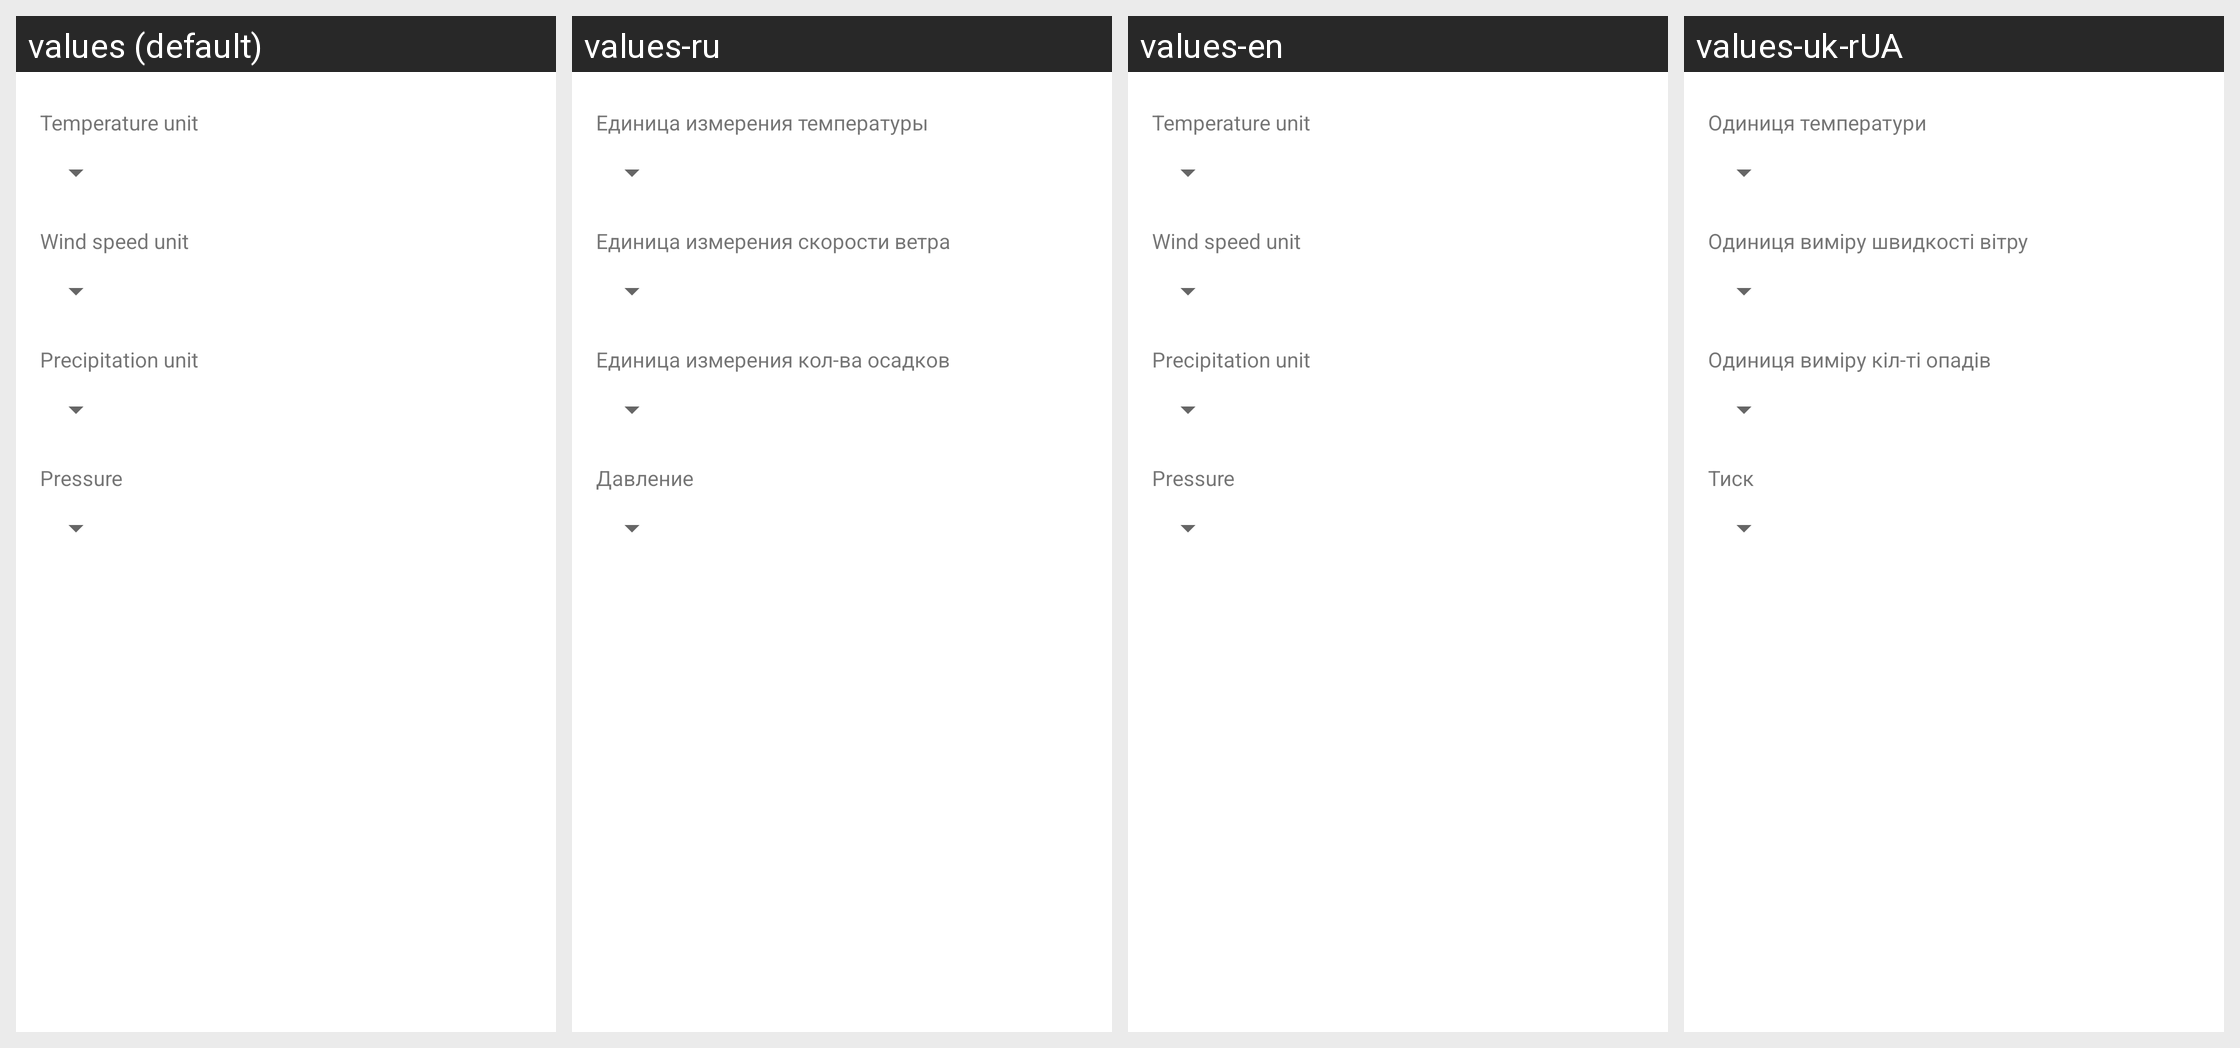

This grid shows one Android layout under several languages. Give, for every string resource on the screen, its name, the default text and each shown locale's text.
Android screen res/layout/fragment_settings.xml rendered under 4 locales, left to right: values (default), values-ru, values-en, values-uk-rUA. Device: Nexus 5 (rendered at 1080×1920; each locale shown at half size, 540×960, under a caption strip naming it); theme Theme.Weater_ua_fun.
Strings drawn on this screen, with the default value and each locale's value (text and hints the layout hard-codes, and strings that could not be matched under every locale, appear in the picture but are not listed):

reply_degrees_title
  values: Temperature unit
  values-ru: Единица измерения температуры
  values-en: Temperature unit
  values-uk-rUA: Одиниця температури

reply_unit_title
  values: Wind speed unit
  values-ru: Единица измерения скорости ветра
  values-en: Wind speed unit
  values-uk-rUA: Одиниця виміру швидкості вітру

reply_precip_title
  values: Precipitation unit
  values-ru: Единица измерения кол-ва осадков
  values-en: Precipitation unit
  values-uk-rUA: Одиниця виміру кіл-ті опадів

reply_pressure_title
  values: Pressure
  values-ru: Давление
  values-en: Pressure
  values-uk-rUA: Тиск
